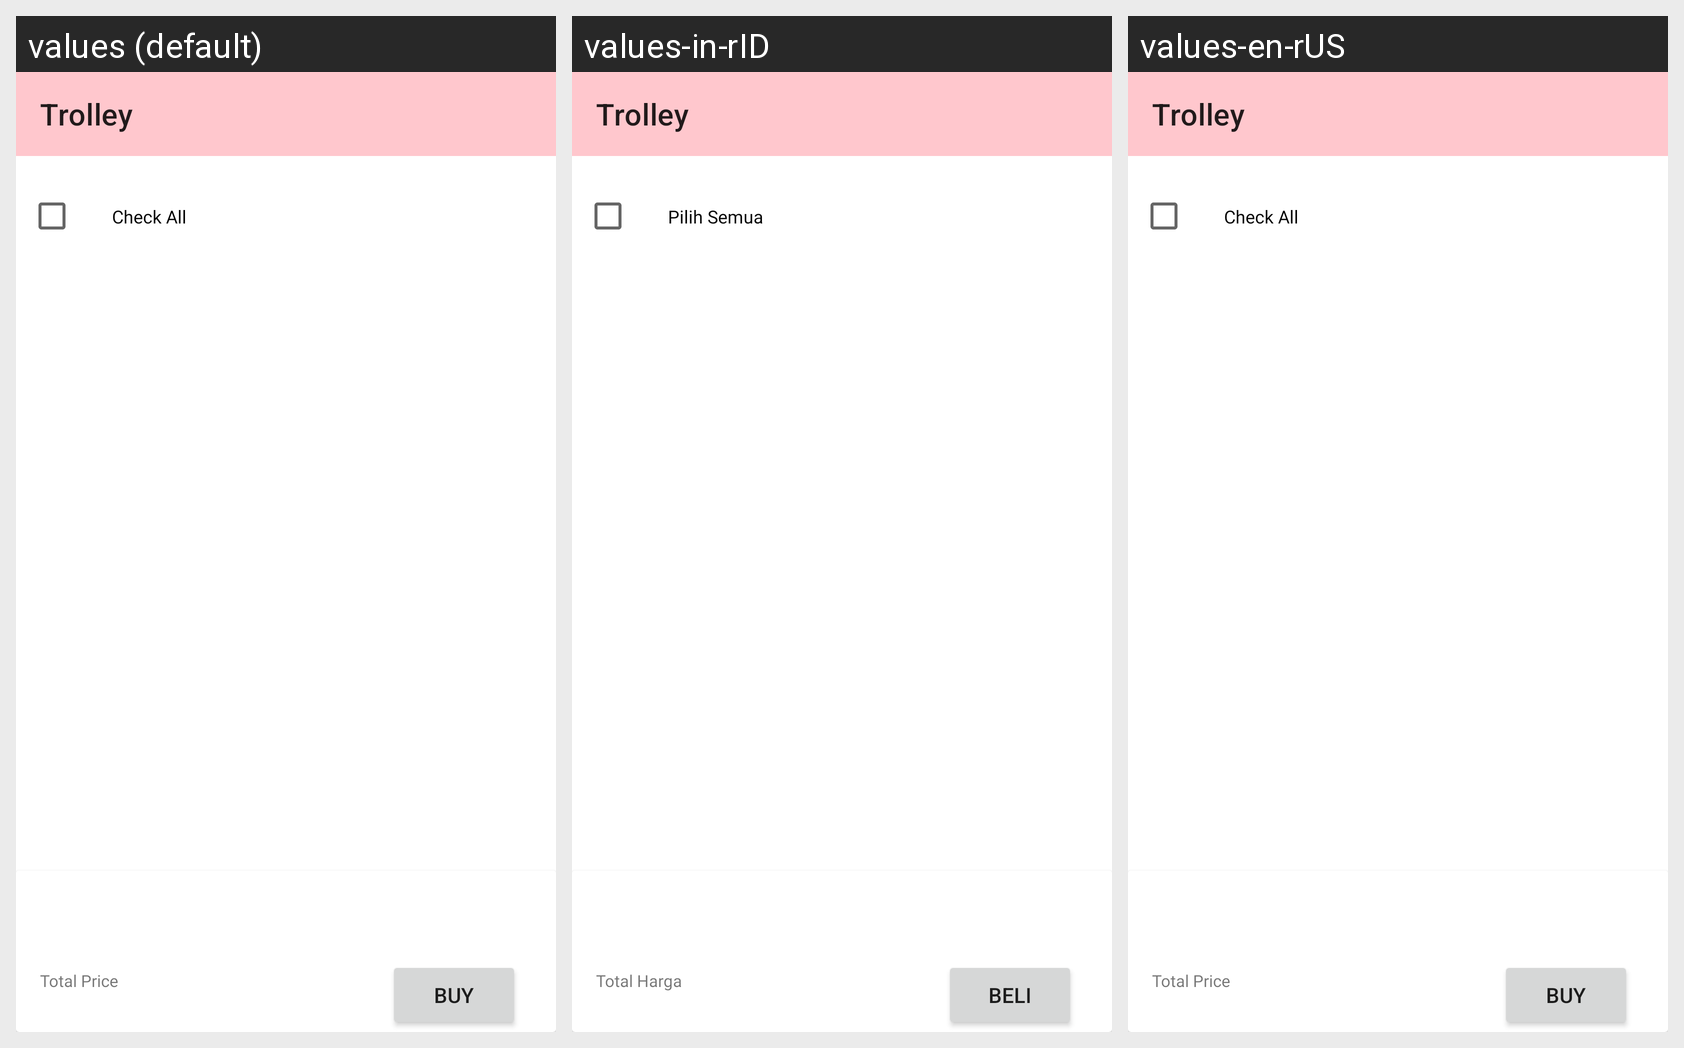

The Android screen above is rendered under several locales of the same app. Produce the string resources it draws, with the default and per-locale values.
Android screen res/layout/activity_cart.xml rendered under 3 locales, left to right: values (default), values-in-rID, values-en-rUS. Device: Nexus 5 (rendered at 1080×1920; each locale shown at half size, 540×960, under a caption strip naming it); theme Theme.SplashScreen.
Strings drawn on this screen, with the default value and each locale's value (text and hints the layout hard-codes, and strings that could not be matched under every locale, appear in the picture but are not listed):

check_all
  values: Check All
  values-in-rID: Pilih Semua
  values-en-rUS: Check All

total_price
  values: Total Price
  values-in-rID: Total Harga
  values-en-rUS: Total Price

buy
  values: Buy
  values-in-rID: Beli
  values-en-rUS: Buy
